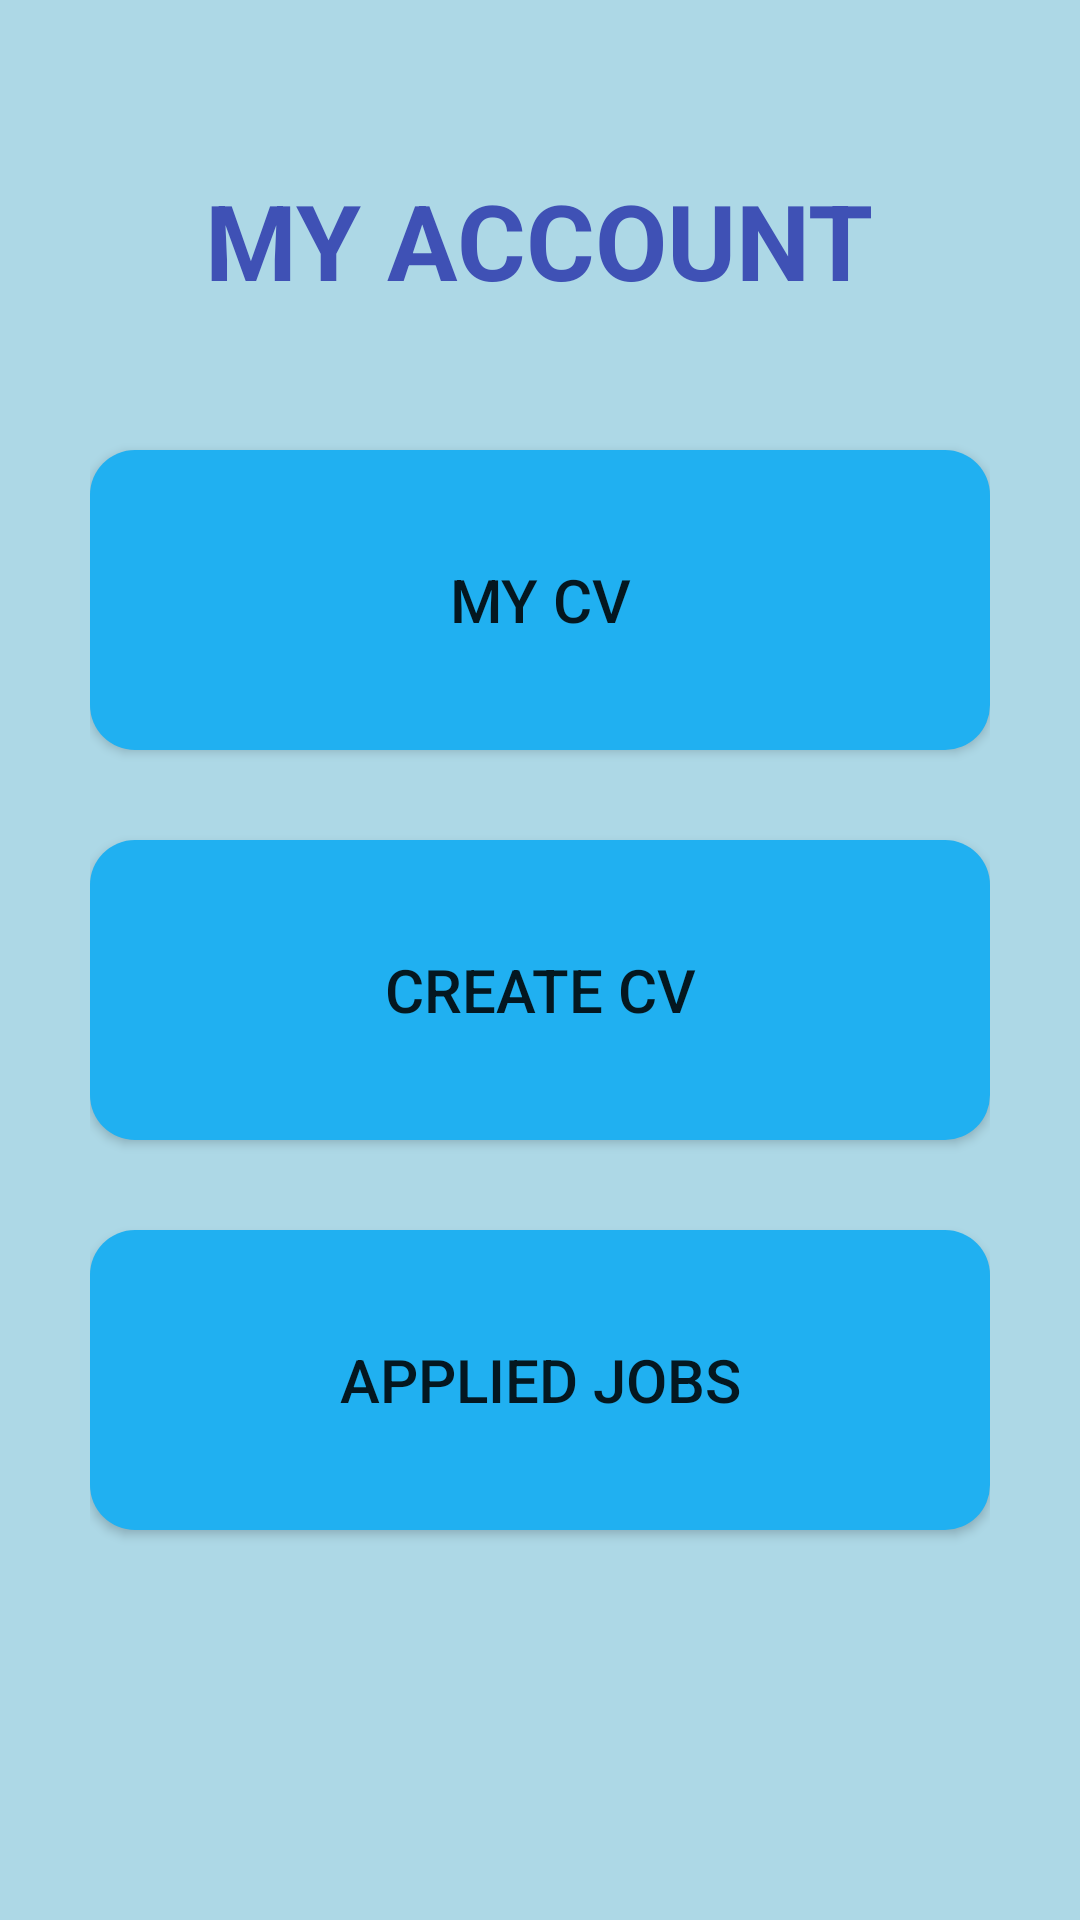

Produce the Android XML layout that renders to this screen, including the resource entries it uses.
<!-- AndroidManifest.xml: application theme Theme.NewTestDataBinding -->
<!-- res/layout/activity_my_account.xml -->
<?xml version="1.0" encoding="utf-8"?>
<RelativeLayout
    xmlns:android="http://schemas.android.com/apk/res/android"
    xmlns:app="http://schemas.android.com/apk/res-auto"
    xmlns:tools="http://schemas.android.com/tools"
    android:layout_width="match_parent"
    android:layout_height="match_parent"
    android:background="#ADD8E6"
    android:padding="30dp"
    tools:context=".activities.company.MyAccount"

    >

    <TextView
        android:id="@+id/textView4"
        android:layout_width="wrap_content"
        android:layout_height="wrap_content"
        android:layout_centerHorizontal="true"
        android:text="MY ACCOUNT"
        android:padding="20px"
        android:textColor="#3F51B5"
        android:textSize="35sp"
        android:textStyle="bold"
        android:layout_margin="20dp"
        />

    <Button
        android:id="@+id/button2"
        android:layout_width="match_parent"
        android:layout_height="100dp"
        android:layout_marginTop="20dp"
        android:background="@drawable/rect_rounded_aj"
        android:text="My CV"
        android:textSize="20sp"
        app:backgroundTint="#20B0F1"
        android:layout_below="@id/textView4"
        />

    <Button
        android:id="@+id/button3"
        android:layout_width="match_parent"
        android:layout_below="@id/button2"
        android:layout_height="100dp"
        android:layout_marginTop="30dp"
        android:background="@drawable/rect_rounded_aj"
        android:text="Create CV"
        android:textSize="20sp"
        app:backgroundTint="#20B0F1"
        />

    <Button
        android:id="@+id/button4"
        android:layout_width="match_parent"
        android:layout_height="100dp"
        android:layout_below="@id/button3"
        android:layout_marginTop="30dp"
        android:background="@drawable/rect_rounded_aj"
        android:text="Applied Jobs"
        android:textSize="20sp"
        app:backgroundTint="#20B0F1"

        />







</RelativeLayout>
<!-- resources referenced by this layout -->
<resources>
  <!-- drawable rect_rounded_aj (drawable) -->
  <?xml version="1.0" encoding="utf-8"?>
  <shape xmlns:android="http://schemas.android.com/apk/res/android">
      <solid android:color="#E5F6FD"></solid>
      <corners
          android:radius="15dp"
          />
  </shape>
  <style name="Theme.NewTestDataBinding" parent="Theme.MaterialComponents.Light.NoActionBar.Bridge">
          
          <item name="colorPrimary">@color/purple_500</item>
          <item name="colorPrimaryVariant">@color/purple_700</item>
          <item name="colorOnPrimary">@color/white</item>
          
          <item name="colorSecondary">@color/teal_200</item>
          <item name="colorSecondaryVariant">@color/teal_700</item>
          <item name="colorOnSecondary">@color/black</item>
          
          <item name="android:statusBarColor">?attr/colorPrimaryVariant</item>
          
      </style>
  <color name="purple_500">#FF6200EE</color>
  <color name="purple_700">#FF3700B3</color>
  <color name="white">#FFFFFFFF</color>
  <color name="teal_200">#FF03DAC5</color>
  <color name="teal_700">#FF018786</color>
  <color name="black">#FF000000</color>
</resources>
